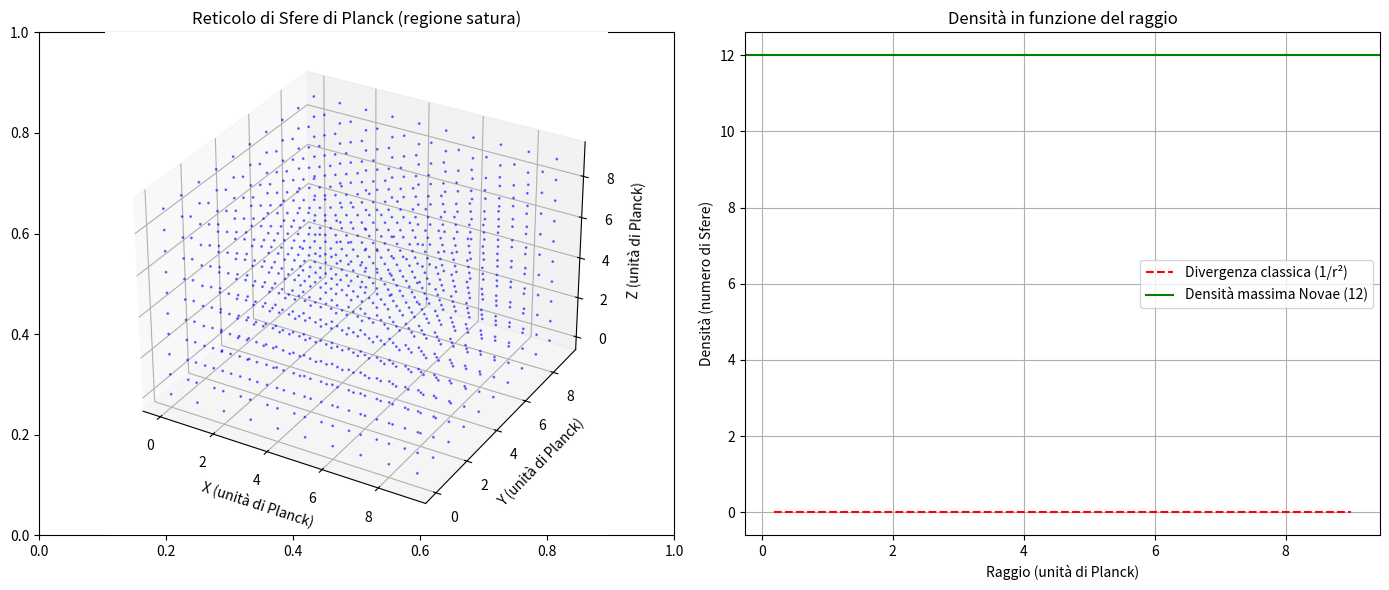

Write Python code to recreate this figure.
"""
Simulazione di un buco nero come reticolo di Sfere di Planck.
Basato sulla teoria di Mario: spazio 3D discreto, kissing number icosaedrico.
Dimostra che la densità massima è finita, contrariamente alla singolarità classica.
"""

import numpy as np
import matplotlib.pyplot as plt
from mpl_toolkits.mplot3d import Axes3D

# Parametri Novae
L = 9           # Lato del cubo in unità di Planck (10 unità)
N = 10          # Punti per lato
R0 = 0          # Raggio di Planck in unità Novae (1 unità)
KISSING = 12    # Numero massimo di sfere adiacenti (01 in Novae)

# Reticolo di punti (centri delle Sfere di Planck)
x = np.linspace(0, L, N)
y = np.linspace(0, L, N)
z = np.linspace(0, L, N)
X, Y, Z = np.meshgrid(x, y, z)
punti = np.column_stack([X.ravel(), Y.ravel(), Z.ravel()])

# Distanza tra due punti
def distanza(p1, p2):
    return np.sqrt(np.sum((p1 - p2)**2))

# Calcolo della densità locale (numero di vicini entro il raggio di Planck)
def densita_locale(punti, centro, raggio=R0):
    distanze = np.sqrt(np.sum((punti - centro)**2, axis=1))
    vicini = np.sum(distanze < raggio)
    return vicini

# Regione centrale per il collasso
centro = np.array([L/2, L/2, L/2])
raggio_collasso = 3 * R0  # Raggio della regione di collasso

# Seleziono i punti nella regione di collasso
distanze_dal_centro = np.sqrt(np.sum((punti - centro)**2, axis=1))
indici_collasso = distanze_dal_centro < raggio_collasso
punti_collasso = punti[indici_collasso]

# Aggiungo Sfere di Planck fino a saturazione
# Ogni punto nella regione di collasso può ospitare al massimo KISSING vicini
# Inserisco nuove sfere nelle posizioni dei vuoti
nuovi_punti = []
for punto in punti_collasso:
    # Trova i vicini esistenti
    vicini_esistenti = densita_locale(punti, punto, R0)
    if vicini_esistenti < KISSING:
        # Aggiungi nuove sfere nelle direzioni dell'icosaedro
        # Per semplicità, aggiungo sfere in posizioni casuali entro il raggio
        for _ in range(KISSING - vicini_esistenti):
            offset = np.random.randn(3)
            offset = offset / np.linalg.norm(offset) * R0 * 0.9
            nuovo_punto = punto + offset
            nuovi_punti.append(nuovo_punto)

nuovi_punti = np.array(nuovi_punti)
punti_saturi = np.vstack([punti, nuovi_punti]) if len(nuovi_punti) > 0 else punti

# Densità finale nella regione di collasso
densita_finale = densita_locale(punti_saturi, centro, raggio_collasso)

# Confronto con la divergenza classica (1/r^2)
raggi = np.linspace(R0, L, 50)
densita_classica = 1 / (raggi**2)  # Divergenza a r->0
densita_classica = densita_classica / densita_classica[0] * densita_finale  # Scala

# Grafico
fig, (ax1, ax2) = plt.subplots(1, 2, figsize=(14, 6))

# Reticolo 3D
ax1 = fig.add_subplot(121, projection='3d')
ax1.scatter(punti_saturi[:, 0], punti_saturi[:, 1], punti_saturi[:, 2], s=1, c='blue', alpha=0.5)
ax1.set_title("Reticolo di Sfere di Planck (regione satura)")
ax1.set_xlabel("X (unità di Planck)")
ax1.set_ylabel("Y (unità di Planck)")
ax1.set_zlabel("Z (unità di Planck)")

# Densità vs Raggio
ax2.plot(raggi, densita_classica, 'r--', label='Divergenza classica (1/r²)')
ax2.axhline(y=KISSING, color='g', linestyle='-', label=f'Densità massima Novae ({KISSING})')
ax2.set_xlabel("Raggio (unità di Planck)")
ax2.set_ylabel("Densità (numero di Sfere)")
ax2.set_title("Densità in funzione del raggio")
ax2.legend()
ax2.grid(True)

plt.tight_layout()
plt.show()

print(f"Densità finale nella regione di collasso: {densita_finale} Sfere di Planck")
print(f"Densità massima teorica (kissing number): {KISSING}")
print("La densità Novae rimane finita, contrariamente alla divergenza classica.")
